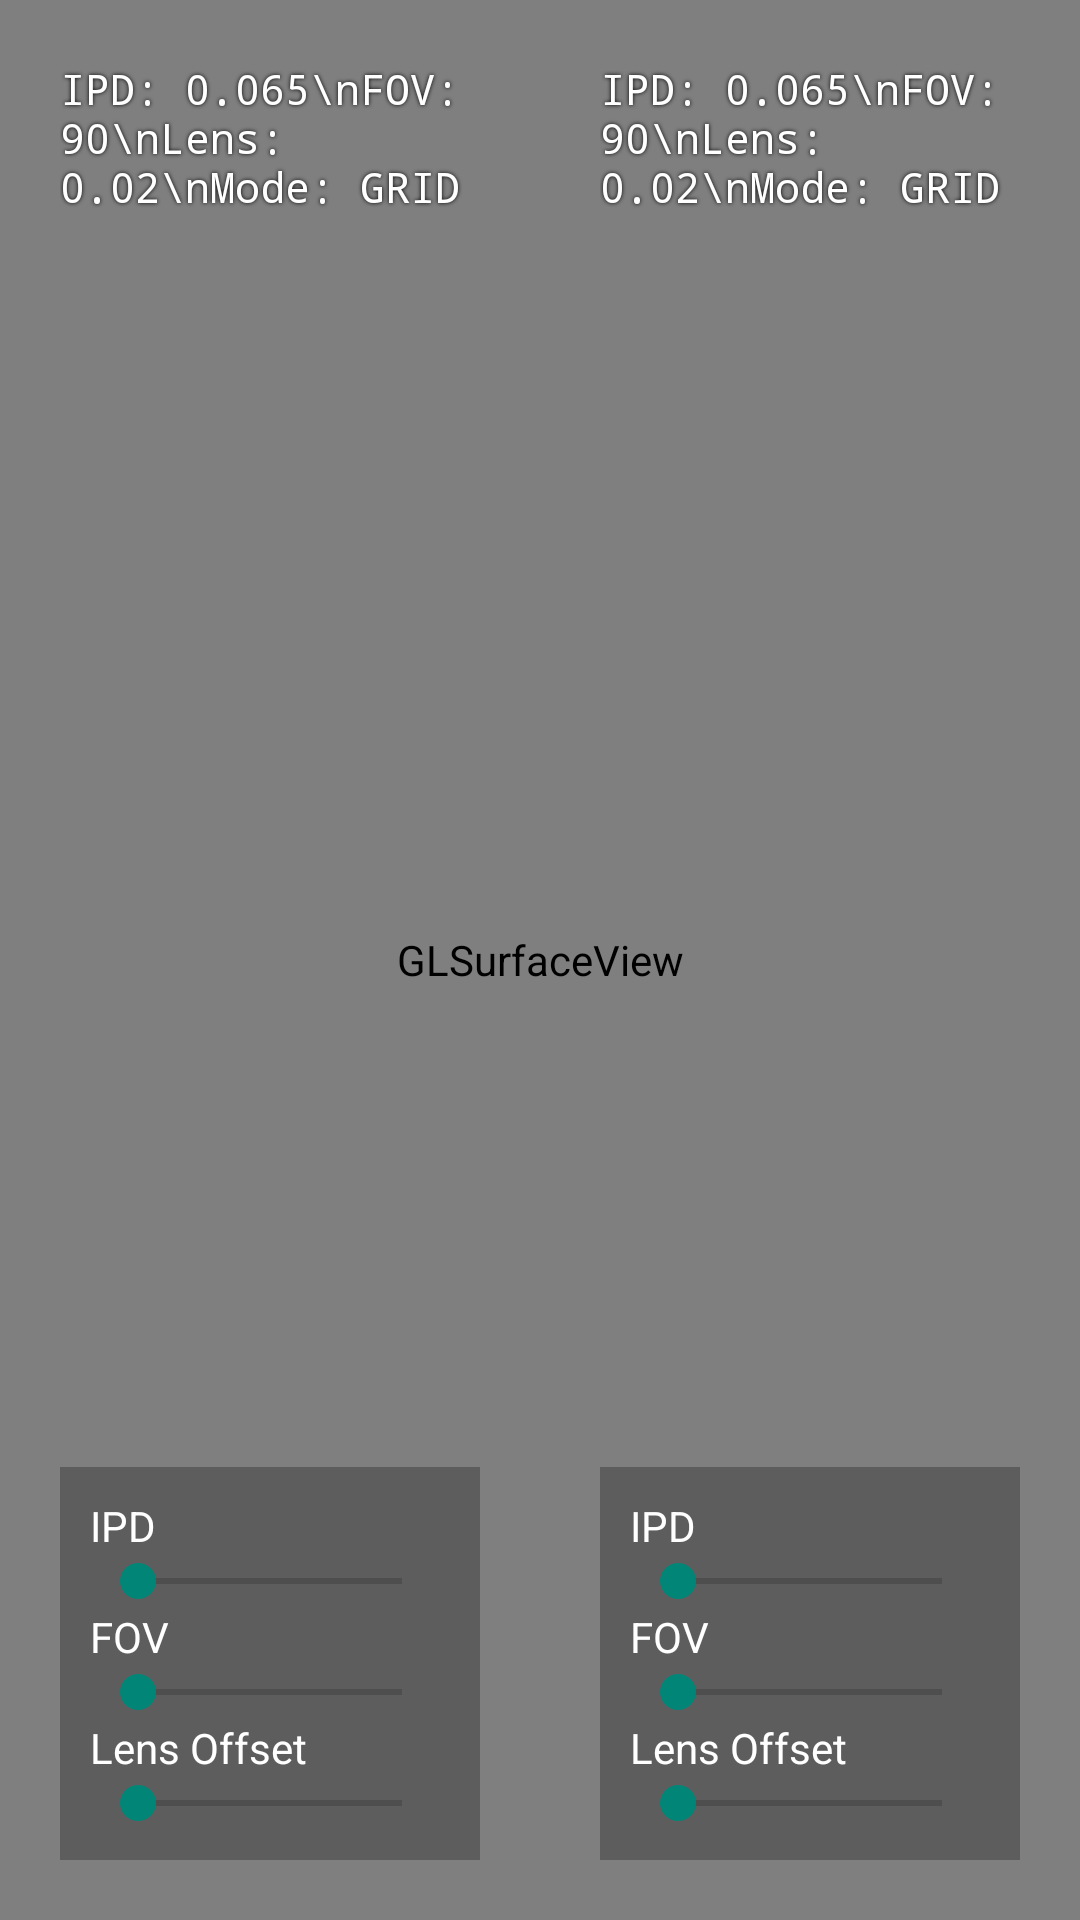

Here is an Android app screen rendered from its layout file. Give the layout XML and the strings, colors and styles it references.
<!-- AndroidManifest.xml: application theme Theme.AppCompat.Light.NoActionBar -->
<!-- res/layout/activity_calibration.xml -->
<?xml version="1.0" encoding="utf-8"?>
<FrameLayout xmlns:android="http://schemas.android.com/apk/res/android"
    android:layout_width="match_parent"
    android:layout_height="match_parent"
    android:background="#000">

    <android.opengl.GLSurfaceView
        android:id="@+id/calibrationSurfaceView"
        android:layout_width="match_parent"
        android:layout_height="match_parent" />

    <LinearLayout
        android:layout_width="match_parent"
        android:layout_height="match_parent"
        android:orientation="horizontal"
        android:weightSum="2">

        
        <RelativeLayout
            android:layout_width="0dp"
            android:layout_height="match_parent"
            android:layout_weight="1"
            android:padding="20dp">

            <TextView
                android:id="@+id/textStatsLeft"
                android:layout_width="wrap_content"
                android:layout_height="wrap_content"
                android:layout_alignParentTop="true"
                android:layout_centerHorizontal="true"
                android:textColor="#FFFFFF"
                android:shadowColor="#000"
                android:shadowRadius="3"
                android:textSize="14sp"
                android:fontFamily="monospace"
                android:text="IPD: 0.065\nFOV: 90\nLens: 0.02\nMode: GRID" />

            <LinearLayout
                android:id="@+id/controlsLeft"
                android:layout_width="match_parent"
                android:layout_height="wrap_content"
                android:layout_alignParentBottom="true"
                android:orientation="vertical"
                android:background="#44000000"
                android:padding="10dp"
                android:visibility="visible">
                
                <TextView android:layout_width="wrap_content" android:layout_height="wrap_content" android:text="IPD" android:textColor="#FFF"/>
                <SeekBar android:id="@+id/seekBarIpdLeft" android:layout_width="match_parent" android:layout_height="wrap_content" android:max="100"/>
                
                <TextView android:layout_width="wrap_content" android:layout_height="wrap_content" android:text="FOV" android:textColor="#FFF"/>
                <SeekBar android:id="@+id/seekBarFovLeft" android:layout_width="match_parent" android:layout_height="wrap_content" android:max="50"/>

                <TextView android:layout_width="wrap_content" android:layout_height="wrap_content" android:text="Lens Offset" android:textColor="#FFF"/>
                <SeekBar android:id="@+id/seekBarLensLeft" android:layout_width="match_parent" android:layout_height="wrap_content" android:max="50"/>
            </LinearLayout>
        </RelativeLayout>

        
        <RelativeLayout
            android:layout_width="0dp"
            android:layout_height="match_parent"
            android:layout_weight="1"
            android:padding="20dp">

            <TextView
                android:id="@+id/textStatsRight"
                android:layout_width="wrap_content"
                android:layout_height="wrap_content"
                android:layout_alignParentTop="true"
                android:layout_centerHorizontal="true"
                android:textColor="#FFFFFF"
                android:shadowColor="#000"
                android:shadowRadius="3"
                android:textSize="14sp"
                android:fontFamily="monospace"
                android:text="IPD: 0.065\nFOV: 90\nLens: 0.02\nMode: GRID" />
            
            <LinearLayout
                android:id="@+id/controlsRight"
                android:layout_width="match_parent"
                android:layout_height="wrap_content"
                android:layout_alignParentBottom="true"
                android:orientation="vertical"
                android:background="#44000000"
                android:padding="10dp"
                android:visibility="visible">
                
                <TextView android:layout_width="wrap_content" android:layout_height="wrap_content" android:text="IPD" android:textColor="#FFF"/>
                <SeekBar android:id="@+id/seekBarIpdRight" android:layout_width="match_parent" android:layout_height="wrap_content" android:max="100"/>
                
                <TextView android:layout_width="wrap_content" android:layout_height="wrap_content" android:text="FOV" android:textColor="#FFF"/>
                <SeekBar android:id="@+id/seekBarFovRight" android:layout_width="match_parent" android:layout_height="wrap_content" android:max="50"/>

                <TextView android:layout_width="wrap_content" android:layout_height="wrap_content" android:text="Lens Offset" android:textColor="#FFF"/>
                <SeekBar android:id="@+id/seekBarLensRight" android:layout_width="match_parent" android:layout_height="wrap_content" android:max="50"/>
            </LinearLayout>
        </RelativeLayout>

    </LinearLayout>

</FrameLayout>
<!-- resources referenced by this layout -->
<resources>

</resources>
